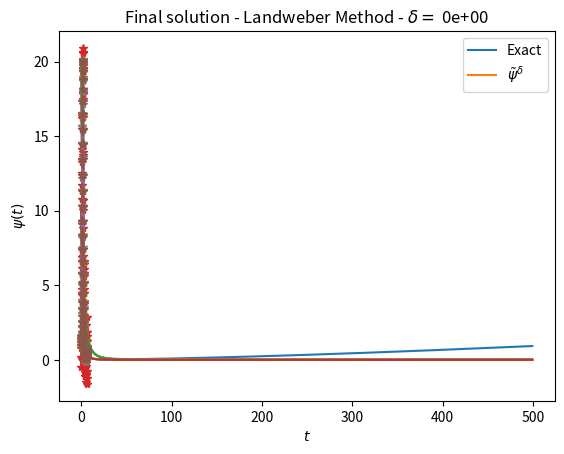

Recreate this plot in Python.
# Import libraries
import numpy as np
import matplotlib.pyplot as plt

# Main parameters
n = 60 # Discretization parameters
delta = np.array([1e-1,1e-2,1e-3,0]) # noise
a = .5 # Landweber parameter
M = 500
def psifun(t):  # Solution function for Kx=y
    return np.exp(3*np.sin(t))

# Auxiliar functions
def gamma(s):
    return np.cos(s) + 1j*2*np.sin(s)
def gamma_p(s):
    return -np.sin(s) + 1j*2*np.cos(s)
def Rl(l,n):
    m = np.arange(1,n)
    return 1/n*((-1)**l/2/n+np.sum(1/m*np.cos(m*l*np.pi/n)))
def kfun(t,s):
    if t != s:
        return -1/2/np.pi*np.log(np.abs(gamma(t)-gamma(s))**2/4/np.sin((t-s)/2)**2)
    else:
        return -1/np.pi*np.log(np.abs(gamma_p(t)))
def psi_h(j,t):
    return np.exp(1j*j*t)
def geterror(x):
    return 1/x.size*np.sum(np.abs(x)**2)

t = np.arange(2*n)*np.pi/n # Time array
N = t.size # Number of points of integration

# Solution array
psi = psifun(t)

# Operator matrix
K = np.zeros((N,N))
for k in range(N):
    for j in range(N):
        K[k,j] = Rl(np.abs(k-j),n) + np.pi/n*kfun(t[k],t[j])

# Data array
g = K@psi

# Allocate error arrays
error_psi = np.zeros((M,delta.size))
error_g = np.zeros((M,delta.size))

for idx_d in range(delta.size):

    # Add noise to data
    if delta[idx_d] == 0:
        gd = np.copy(g)
    else:
        gd = np.zeros(g.size)
        for k in range(g.size):
            gd[k] = np.random.normal(loc=g[k],scale=1.5*delta[idx_d])

    # Landweber iteration
    psi_a = np.zeros(psi.size)
    R = np.eye(t.size)-a*np.linalg.matrix_power(K,2)
    S = a*K@gd
    k = 0
    for m in range(1,M+1):
        psi_a = R@psi_a + S
        error_psi[m-1,idx_d] = geterror(psi_a-psi)
        error_g[m-1,idx_d] = geterror(K@psi_a-gd)

    # Plot convergence
    plt.plot(error_psi[:,idx_d])
    plt.plot(error_g[:,idx_d])
    plt.xlabel('Iterations')
    plt.ylabel('Error')
    plt.title(r"Convergence - Landweber Method - $\delta =$ %.0e" %delta[idx_d])
    plt.legend((r'$|\tilde{\psi}^{\alpha,\delta}-\tilde{\psi}|_2$',
                r'$|A\tilde{\psi}^{\alpha,\delta}-\tilde{g}|_2$'))
    plt.grid()
    plt.show()

    # Plot solution
    plt.plot(t,psi)
    plt.plot(t,psi_a,'--*')
    plt.xlabel(r'$t$')
    plt.ylabel(r'$\psi(t)$')
    plt.title(r"Final solution - Landweber Method - $\delta =$ %.0e" %delta[idx_d])
    plt.legend(('Exact',r'$\tilde{\psi}^{\delta}$'))
    plt.grid()
    plt.show()